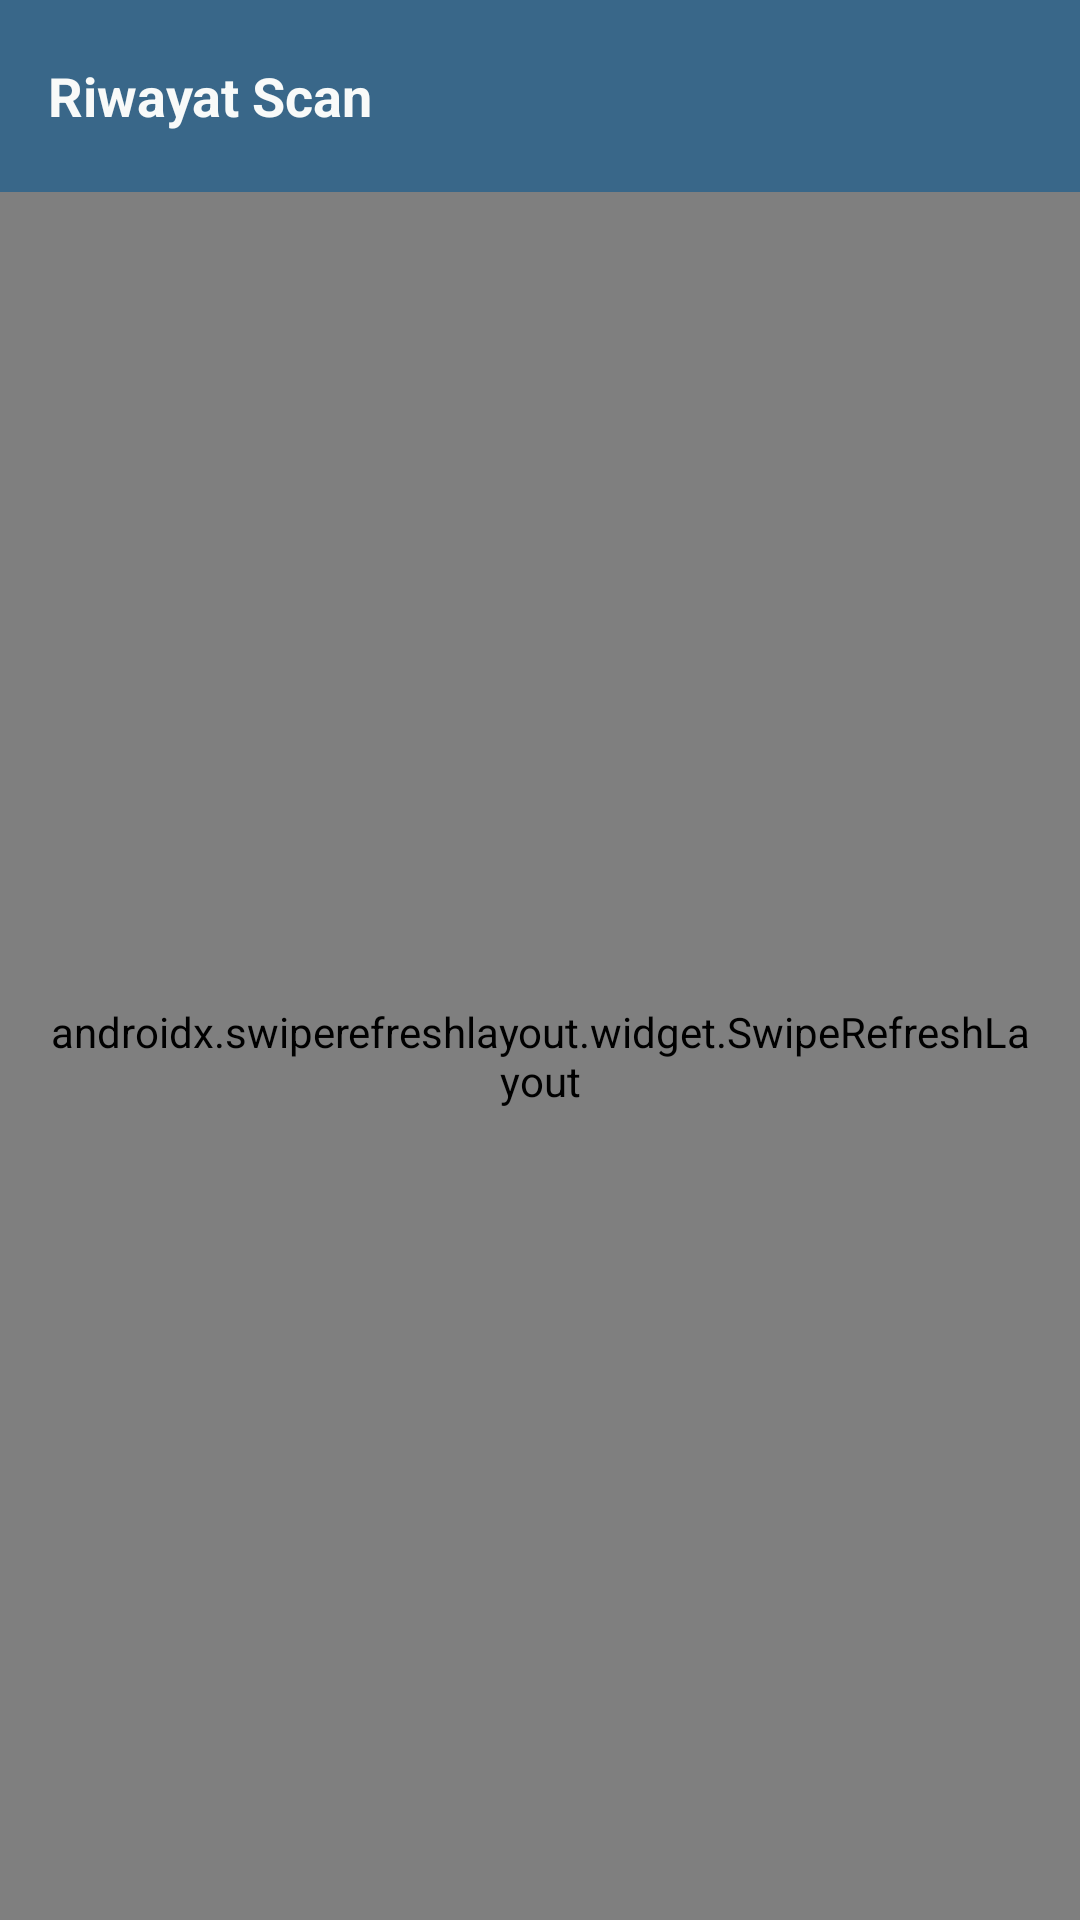

Layout XML and referenced resources for this Android screen:
<!-- AndroidManifest.xml: activity theme Base.Theme.Asclepius -->
<!-- res/layout/activity_history.xml -->
<?xml version="1.0" encoding="utf-8"?>
<androidx.constraintlayout.widget.ConstraintLayout xmlns:android="http://schemas.android.com/apk/res/android"
    xmlns:app="http://schemas.android.com/apk/res-auto"
    xmlns:tools="http://schemas.android.com/tools"
    android:id="@+id/main"
    android:layout_width="match_parent"
    android:layout_height="match_parent"
    tools:context=".view.HistoryActivity">

    <androidx.appcompat.widget.Toolbar
        android:id="@+id/toolbarHistory"
        android:layout_width="match_parent"
        android:layout_height="wrap_content"
        android:background="?attr/colorPrimary"
        android:minHeight="?attr/actionBarSize"
        android:theme="?attr/actionBarTheme"
        app:layout_constraintEnd_toEndOf="parent"
        app:layout_constraintStart_toStartOf="parent"
        app:layout_constraintTop_toTopOf="parent"
        app:navigationIcon="@drawable/baseline_arrow_back_24"
        app:title="@string/riwayat_scan"
        app:titleTextAppearance="@style/MenuTitle"
        app:titleTextColor="@color/asclepius_bg_light" />

    <androidx.swiperefreshlayout.widget.SwipeRefreshLayout
        android:id="@+id/swipeRefreshLayout"
        android:layout_width="match_parent"
        android:layout_height="0dp"
        android:padding="16dp"
        app:layout_constraintBottom_toBottomOf="parent"
        app:layout_constraintEnd_toEndOf="parent"
        app:layout_constraintStart_toStartOf="parent"
        app:layout_constraintTop_toBottomOf="@+id/toolbarHistory">

        <androidx.constraintlayout.widget.ConstraintLayout
            android:layout_width="match_parent"
            android:layout_height="match_parent">

            <TextView
                android:id="@+id/tvEmpty"
                android:layout_width="wrap_content"
                android:layout_height="wrap_content"
                android:text="@string/tidak_ada_riwayat_scan_yang_disimpan"
                android:textStyle="bold"
                app:layout_constraintBottom_toBottomOf="parent"
                app:layout_constraintEnd_toEndOf="parent"
                app:layout_constraintStart_toStartOf="parent"
                app:layout_constraintTop_toTopOf="parent"
                app:layout_constraintVertical_bias=".45"
                tools:visibility="gone" />

            <ProgressBar
                android:id="@+id/loadingBar"
                style="?android:attr/progressBarStyle"
                android:layout_width="wrap_content"
                android:layout_height="wrap_content"
                app:layout_constraintBottom_toBottomOf="@+id/rvScan"
                app:layout_constraintEnd_toEndOf="parent"
                app:layout_constraintStart_toStartOf="parent"
                app:layout_constraintTop_toTopOf="parent"
                tools:visibility="gone" />

            <androidx.recyclerview.widget.RecyclerView
                android:id="@+id/rvScan"
                android:layout_width="match_parent"
                android:layout_height="match_parent"
                tools:layout_editor_absoluteX="16dp"
                tools:layout_editor_absoluteY="16dp"
                tools:listitem="@layout/item_news" />

            <androidx.constraintlayout.widget.ConstraintLayout
                android:id="@+id/layoutError"
                android:layout_width="match_parent"
                android:layout_height="0dp"
                app:layout_constraintBottom_toBottomOf="parent"
                app:layout_constraintEnd_toEndOf="parent"
                app:layout_constraintStart_toStartOf="parent"
                app:layout_constraintTop_toTopOf="@+id/rvScan"
                app:layout_constraintVertical_bias=".4"
                tools:visibility="gone">


                <ImageView
                    android:id="@+id/imageView"
                    android:layout_width="100dp"
                    android:layout_height="100dp"
                    android:adjustViewBounds="true"
                    android:contentDescription="@string/error_message"
                    app:layout_constraintBottom_toBottomOf="parent"
                    app:layout_constraintEnd_toEndOf="parent"
                    app:layout_constraintStart_toStartOf="parent"
                    app:layout_constraintTop_toTopOf="parent"
                    app:layout_constraintVertical_bias=".4"
                    app:srcCompat="@drawable/baseline_cloud_off_24" />

                <TextView
                    android:id="@+id/tvErrorMessage"
                    android:layout_width="wrap_content"
                    android:layout_height="wrap_content"
                    android:layout_marginTop="16dp"
                    android:text="@string/error_message"
                    android:textSize="18sp"
                    android:textStyle="bold"
                    app:layout_constraintEnd_toEndOf="parent"
                    app:layout_constraintStart_toStartOf="parent"
                    app:layout_constraintTop_toBottomOf="@+id/imageView" />

                <TextView
                    android:id="@+id/tvSwipeDown"
                    android:layout_width="wrap_content"
                    android:layout_height="wrap_content"
                    android:layout_marginTop="8dp"
                    android:text="@string/swipe_down_message"
                    app:layout_constraintEnd_toEndOf="parent"
                    app:layout_constraintStart_toStartOf="parent"
                    app:layout_constraintTop_toBottomOf="@+id/tvErrorMessage" />
            </androidx.constraintlayout.widget.ConstraintLayout>
        </androidx.constraintlayout.widget.ConstraintLayout>


    </androidx.swiperefreshlayout.widget.SwipeRefreshLayout>
</androidx.constraintlayout.widget.ConstraintLayout>
<!-- res/layout/item_news.xml (included above) -->
<?xml version="1.0" encoding="utf-8"?>
<androidx.cardview.widget.CardView xmlns:android="http://schemas.android.com/apk/res/android"
    xmlns:app="http://schemas.android.com/apk/res-auto"
    xmlns:tools="http://schemas.android.com/tools"
    android:layout_width="match_parent"
    android:layout_height="wrap_content"
    android:layout_marginBottom="8dp"
    android:backgroundTint="@color/asclepius_blue"
    app:cardCornerRadius="8dp">

    <androidx.constraintlayout.widget.ConstraintLayout
        android:layout_width="match_parent"
        android:layout_height="match_parent"
        android:padding="8dp">

        <TextView
            android:id="@+id/tvTitle"
            android:layout_width="0dp"
            android:layout_height="wrap_content"
            android:layout_marginStart="8dp"
            android:layout_marginEnd="4dp"
            android:ellipsize="marquee"
            android:marqueeRepeatLimit="marquee_forever"
            android:singleLine="true"
            android:text="@string/lorem_ipsum"
            android:textColor="@color/asclepius_bg_light"
            android:textSize="18sp"
            android:textStyle="bold"
            app:layout_constraintEnd_toEndOf="parent"
            app:layout_constraintStart_toEndOf="@+id/ivNews"
            app:layout_constraintTop_toTopOf="@+id/ivNews" />

        <com.google.android.material.imageview.ShapeableImageView
            android:id="@+id/ivNews"
            android:layout_width="100dp"
            android:layout_height="100dp"
            android:adjustViewBounds="true"
            android:scaleType="centerCrop"
            app:layout_constraintBottom_toBottomOf="parent"
            app:layout_constraintStart_toStartOf="parent"
            app:layout_constraintTop_toTopOf="parent"
            app:shapeAppearance="@style/ShapeAppearance.Material3.Corner.Small"
            app:srcCompat="@drawable/ic_place_holder" />

        <TextView
            android:id="@+id/tvDescription"
            android:layout_width="0dp"
            android:layout_height="0dp"
            android:layout_marginStart="8dp"
            android:layout_marginTop="4dp"
            android:layout_marginEnd="4dp"
            android:ellipsize="end"
            android:maxLines="4"
            android:text="@string/lorem_ipsum"
            android:textColor="@color/asclepius_bg_light"
            app:layout_constraintBottom_toBottomOf="@+id/ivNews"
            app:layout_constraintEnd_toEndOf="parent"
            app:layout_constraintStart_toEndOf="@+id/ivNews"
            app:layout_constraintTop_toBottomOf="@+id/tvTitle"
            tools:ignore="VisualLintLongText" />
    </androidx.constraintlayout.widget.ConstraintLayout>
</androidx.cardview.widget.CardView>
<!-- resources referenced by this layout -->
<resources>
  <color name="asclepius_bg_light">#F8FAF9</color>
  <color name="asclepius_blue">#396789</color>
  <string name="error_message">Terjadi kesalahan saat memuat data</string>
  <string name="lorem_ipsum">Lorem ipsum dolor sit amet, consectetur adipiscing elit. Morbi ut pretium ipsum. Proin interdum leo ante, pulvinar ultricies purus vehicula non. Nulla auctor lorem vel sapien luctus, quis dapibus mauris iaculis. Cras arcu urna, pulvinar eleifend leo malesuada, suscipit varius orci. Maecenas ullamcorper erat euismod sem euismod ultrices. Aliquam sed.</string>
  <string name="riwayat_scan">Riwayat Scan</string>
  <string name="swipe_down_message">Usap ke bawah untuk memuat ulang</string>
  <string name="tidak_ada_riwayat_scan_yang_disimpan">Tidak ada riwayat scan yang disimpan</string>
  <style name="MenuTitle" parent="TextAppearance.AppCompat">
          <item name="android:textStyle">bold</item>
          <item name="android:textSize">18sp</item>
      </style>
  <style name="Base.Theme.Asclepius" parent="Theme.Material3.Light.NoActionBar">
          
          <item name="colorPrimary">@color/asclepius_blue</item>
          <item name="android:windowBackground">@color/asclepius_bg_light</item>
      </style>
</resources>
